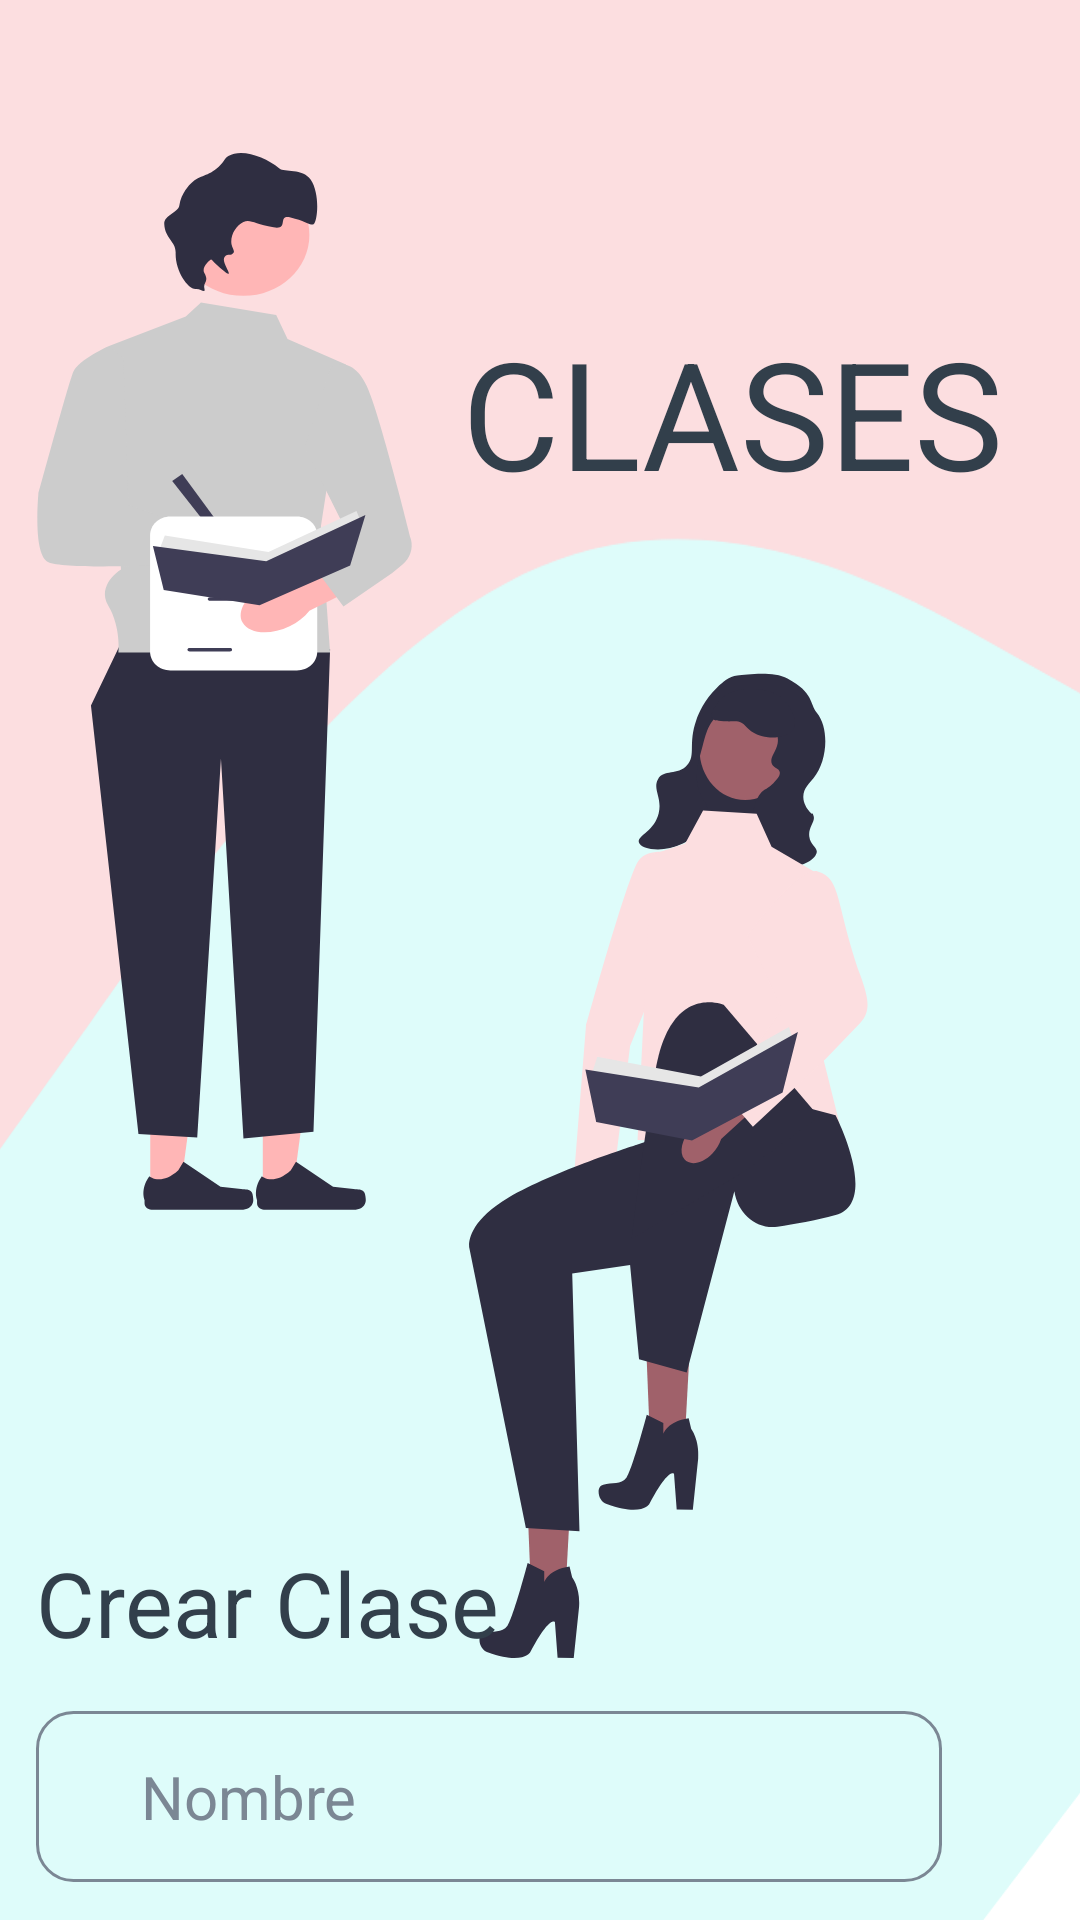

Produce the Android XML layout that renders to this screen, including the resource entries it uses.
<!-- AndroidManifest.xml: application theme Theme.La_sala_project -->
<!-- res/layout/activity_clases.xml -->
<?xml version="1.0" encoding="utf-8"?>
<androidx.core.widget.NestedScrollView xmlns:android="http://schemas.android.com/apk/res/android"
    xmlns:app="http://schemas.android.com/apk/res-auto"
    xmlns:tools="http://schemas.android.com/tools"
    android:layout_width="match_parent"
    android:layout_height="match_parent"
    tools:context=".actividades.Clases"
    android:background="#fff">

    <RelativeLayout
        android:layout_width="match_parent"
        android:layout_height="wrap_content">

        <RelativeLayout
            android:id="@+id/activity_clases__rl_creacion"
            android:layout_width="match_parent"
            android:layout_height="wrap_content"
            android:background="@drawable/clases_back"
            >

            <ImageView
                android:id="@+id/activity_clases__iv_logo1"
                android:layout_width="wrap_content"
                android:layout_height="wrap_content"
                android:src="@drawable/clases_logo1"
                android:layout_marginLeft="12dp"
                android:layout_marginTop="51dp"/>

            <TextView
                android:id="@+id/activity_clases__tv_titulo"
                android:layout_width="wrap_content"
                android:layout_height="wrap_content"
                android:text="CLASES"
                android:textSize="50dp"
                android:textColor="@color/texto"
                android:layout_marginTop="104dp"
                android:layout_marginLeft="154dp"/>

            <ImageView
                android:id="@+id/activity_clases__iv_logo2"
                android:layout_width="wrap_content"
                android:layout_height="wrap_content"
                android:src="@drawable/clases_logo2"
                android:layout_below="@id/activity_clases__tv_titulo"
                android:layout_alignParentRight="true"
                android:layout_marginTop="53dp"
                android:layout_marginRight="70dp"/>

            <TextView
                android:id="@+id/activity_clases__tv_crear_clase"
                android:layout_width="wrap_content"
                android:layout_height="wrap_content"
                android:layout_below="@id/activity_clases__iv_logo2"
                android:text="Crear Clase"
                android:textSize="30dp"
                android:textColor="@color/texto"
                android:layout_marginTop="-40dp"
                android:layout_marginLeft="12dp"/>

            <EditText
                android:id="@+id/activity_clases__et_input_nombre"
                android:layout_width="match_parent"
                android:layout_height="wrap_content"
                android:layout_below="@id/activity_clases__tv_crear_clase"
                android:background="@drawable/input_style"
                android:layout_marginTop="16dp"
                android:layout_marginLeft="12dp"
                android:layout_marginRight="46dp"
                android:paddingVertical="15dp"
                android:hint="Nombre"
                android:textColorHint="#7B8794"
                android:textSize="20dp"
                android:textColor="@color/texto"
                android:paddingLeft="35dp"
                android:drawableLeft="@drawable/baseline_music_note_24"
                android:drawablePadding="15dp"
                android:drawableTint="#7B8794"/>

            <EditText
                android:id="@+id/activity_clases__et_input_precio"
                android:layout_width="match_parent"
                android:layout_height="wrap_content"
                android:layout_below="@id/activity_clases__et_input_nombre"
                android:background="@drawable/input_style"
                android:layout_marginTop="28dp"
                android:layout_marginLeft="12dp"
                android:layout_marginRight="46dp"
                android:paddingVertical="15dp"
                android:hint="Precio"
                android:textColorHint="#7B8794"
                android:textSize="20dp"
                android:textColor="@color/texto"
                android:paddingLeft="35dp"
                android:drawableLeft="@drawable/baseline_attach_money_24"
                android:drawablePadding="15dp"
                android:drawableTint="#7B8794"/>

            <Button
                android:layout_width="wrap_content"
                android:layout_height="wrap_content"
                android:layout_below="@id/activity_clases__et_input_precio"
                android:layout_marginTop="28dp"
                android:layout_marginLeft="12dp"
                android:paddingVertical="12dp"
                android:paddingHorizontal="30dp"
                android:text="INGRESAR"
                android:textColor="@color/texto"
                android:backgroundTint="@color/rosaPrincipal"
                />


        </RelativeLayout>
        
        <RelativeLayout
            android:id="@+id/activity_clases__rl_clases"
            android:layout_width="match_parent"
            android:layout_height="wrap_content"
            android:layout_below="@id/activity_clases__rl_creacion"
            android:layout_marginTop="-290dp">

            <ImageView
                android:id="@+id/activity_clases__iv_clases_divider"
                android:layout_width="wrap_content"
                android:layout_height="wrap_content"
                android:src="@drawable/clases_divider"
                android:layout_alignParentRight="true"
                android:layout_marginRight="40dp"/>

            <TextView
                android:id="@+id/activity_clases__tv_subtitulo_divider"
                android:layout_width="wrap_content"
                android:layout_height="wrap_content"
                android:text="Alumnos en deuda"
                android:layout_below="@id/activity_clases__iv_clases_divider"
                android:layout_marginTop="48dp"
                android:layout_marginLeft="12dp"
                android:textSize="30dp"
                android:textColor="@color/texto"
                />

            <ListView
                android:layout_width="match_parent"
                android:layout_height="300dp"
                android:layout_below="@id/activity_clases__tv_subtitulo_divider"
                android:layout_marginTop="15dp"/>




        </RelativeLayout>
    </RelativeLayout>



</androidx.core.widget.NestedScrollView>
<!-- resources referenced by this layout -->
<resources>
  <color name="rosaPrincipal">#FCDEE0</color>
  <color name="texto">#323F4B</color>
  <!-- drawable clases_back (drawable) -->
  <vector xmlns:android="http://schemas.android.com/apk/res/android"
      android:width="375dp"
      android:height="1016dp"
      android:viewportWidth="375"
      android:viewportHeight="1016">
    <path
        android:pathData="M0,863L31.3,858.2C62.5,853.4 125,843.8 187.5,799.7C250,755.3 312.5,676.7 343.8,637L375,597.7V0H343.8C312.5,0 250,0 187.5,0C125,0 62.5,0 31.3,0H0V863Z"
        android:fillColor="#DEFCFA"/>
    <path
        android:pathData="M0,383L31.3,340.9C62.5,298.5 125,214.2 187.5,188.9C250,163.5 312.5,197.2 343.8,214.2L375,231V0H343.8C312.5,0 250,0 187.5,0C125,0 62.5,0 31.3,0H0V383Z"
        android:fillColor="#FCDEE0"/>
  </vector>
  <!-- drawable clases_divider: vector/xml drawable (drawable, 16210 chars, omitted) -->
  <!-- drawable clases_logo1: vector/xml drawable (drawable, 5718 chars, omitted) -->
  <!-- drawable clases_logo2: vector/xml drawable (drawable, 5608 chars, omitted) -->
  <!-- drawable input_style (drawable) -->
  <?xml version="1.0" encoding="utf-8"?>
  <shape
      xmlns:android="http://schemas.android.com/apk/res/android"
      android:shape="rectangle">
      <solid
          android:color="@android:color/transparent"/>
  
      <corners
          android:bottomRightRadius="12dp"
          android:bottomLeftRadius="12dp"
          android:topLeftRadius="12dp"
          android:topRightRadius="12dp"/>
      <stroke
          android:color="#7B8794"
          android:width="1dp"/>
  </shape>
  <style name="Theme.La_sala_project" parent="Theme.MaterialComponents.DayNight.NoActionBar">
          
          <item name="colorPrimary">@color/purple_500</item>
          <item name="colorPrimaryVariant">@color/purple_700</item>
          <item name="colorOnPrimary">@color/white</item>
          
          <item name="colorSecondary">@color/teal_200</item>
          <item name="colorSecondaryVariant">@color/teal_700</item>
          <item name="colorOnSecondary">@color/black</item>
          
          <item name="android:statusBarColor" tools:targetApi="21">?attr/colorPrimaryVariant</item>
          
      </style>
  <color name="purple_500">#FF6200EE</color>
  <color name="purple_700">#FF3700B3</color>
  <color name="white">#FFFFFFFF</color>
  <color name="teal_200">#FF03DAC5</color>
  <color name="teal_700">#FF018786</color>
  <color name="black">#FF000000</color>
</resources>
